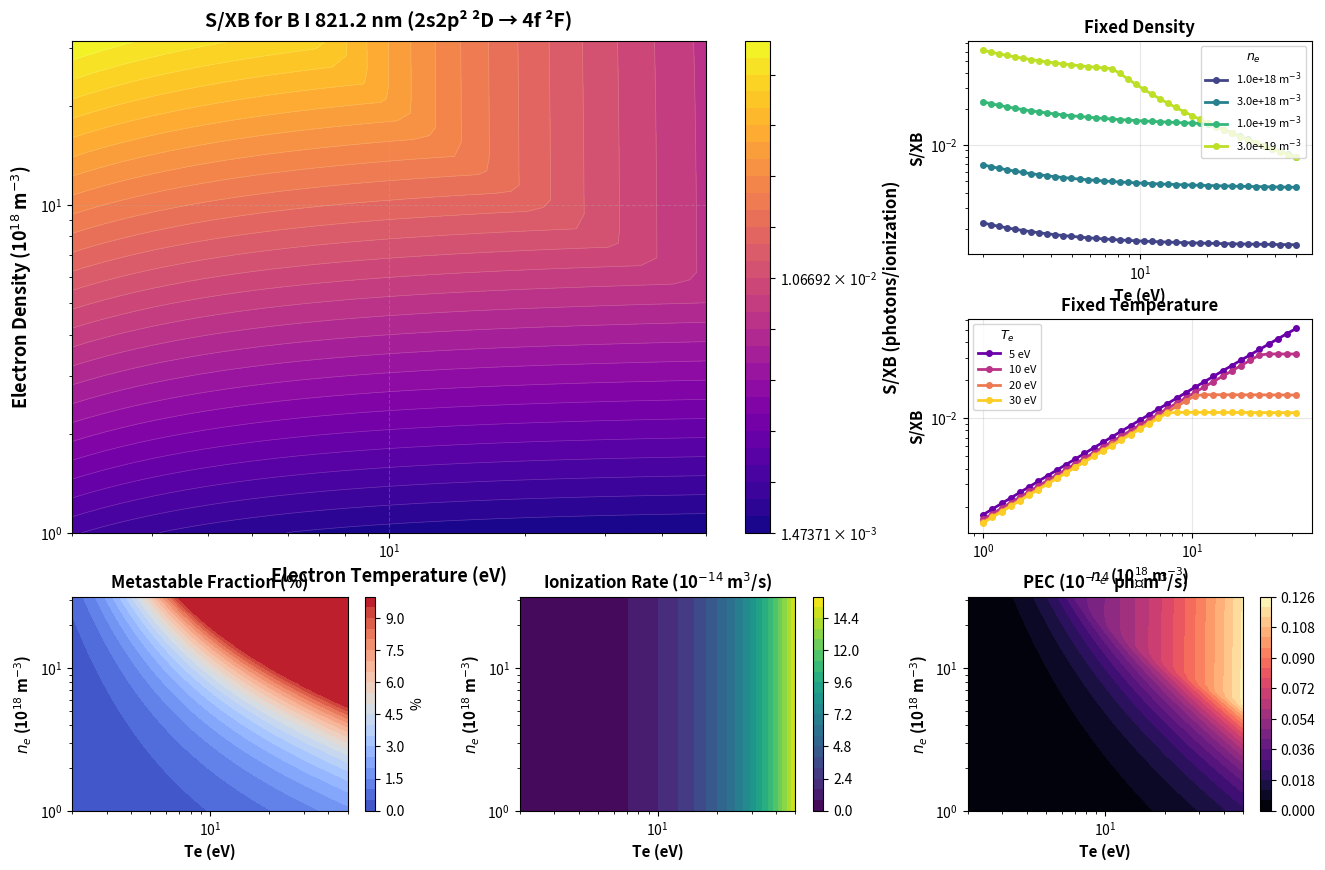

Recreate this plot in Python.
"""
Boron B I 821.2 nm S/XB Calculator - FIXED VERSION
Standalone implementation for 2s2p² ²D → 4f ²F transition
"""

import numpy as np
import matplotlib.pyplot as plt
from scipy.interpolate import RectBivariateSpline
from dataclasses import dataclass

@dataclass
class AtomicData:
    """Container for atomic data"""
    E_ion: float = 8.298  # B I ionization energy (eV)
    E_meta: float = 5.93  # Ground to 2s2p² ²D metastable (eV)
    E_4f: float = 1.51    # Metastable to 4f ²F (eV) - from paper: 60031-47857 cm⁻¹
    A_spontaneous: float = 1e7  # Einstein A coefficient (s⁻¹) - estimate
    wavelength: float = 821.2  # nm

class BoronCRModel:
    """
    Simplified Collisional-Radiative model for B I 821.2 nm line
    """

    def __init__(self):
        self.atomic = AtomicData()
        self.te_grid = None
        self.ne_grid = None
        self.sxb_grid = None

    def maxwell_rate_coefficient(self, E_threshold, Te, sigma_0=1e-20):
        """
        Calculate rate coefficient using simplified Maxwell-averaged cross section

        Parameters:
        -----------
        E_threshold : float
            Threshold energy (eV)
        Te : array
            Electron temperature (eV)
        sigma_0 : float
            Cross section scale (m²)

        Returns:
        --------
        rate : array
            Rate coefficient (m³/s)
        """
        # Avoid division by zero
        Te = np.maximum(Te, 0.1)

        # Thermal velocity
        v_th = np.sqrt(2 * 1.602e-19 * Te / 9.109e-31)  # m/s

        # Rate coefficient with Arrhenius form
        rate = sigma_0 * v_th * np.exp(-E_threshold / Te)

        return rate

    def ionization_rate(self, Te):
        """
        Ionization rate coefficient for B I → B II
        Uses fit similar to ADAS but simplified
        """
        E_ion = self.atomic.E_ion
        Te = np.maximum(Te, 0.1)

        # Simplified ionization rate
        A = 3e-14  # Fitting parameter (m³/s)
        S_ion = A * (Te / E_ion) * np.exp(-E_ion / Te)

        return S_ion

    def excitation_rate_ground_to_meta(self, Te, ne):
        """
        Excitation from ground state to metastable 2s2p² ²D
        """
        sigma_0 = 5e-21  # m²
        rate = self.maxwell_rate_coefficient(self.atomic.E_meta, Te, sigma_0)
        return rate

    def excitation_rate_meta_to_4f(self, Te):
        """
        Excitation from metastable 2s2p² ²D to 4f ²F
        """
        sigma_0 = 3e-21  # m²
        rate = self.maxwell_rate_coefficient(self.atomic.E_4f, Te, sigma_0)
        return rate

    def metastable_fraction(self, Te, ne):
        """
        Estimate fraction of atoms in metastable state
        """
        S_exc = self.excitation_rate_ground_to_meta(Te, ne)
        A_rad = 1e6  # s⁻¹

        # Collisional de-excitation
        g_ratio = 2.0 / 6.0
        S_deexc = S_exc * g_ratio * np.exp(self.atomic.E_meta / Te)

        # Metastable fraction
        f_meta = S_exc / (A_rad / ne + S_deexc)
        f_meta = np.clip(f_meta, 0, 0.1)

        return f_meta

    def photon_emissivity_coefficient(self, Te, ne):
        """
        Calculate PEC for 821.2 nm line (photons⋅m³/s)
        """
        f_meta = self.metastable_fraction(Te, ne)
        S_exc_4f = self.excitation_rate_meta_to_4f(Te)

        # Collisional quenching from 4f state
        A_coll_quench = ne * 1e-21 * np.sqrt(2 * 1.602e-19 * Te / 9.109e-31)

        # Effective branching including collisional losses
        eff_branching = self.atomic.A_spontaneous / (self.atomic.A_spontaneous + A_coll_quench)

        # Total PEC
        PEC = f_meta * S_exc_4f * eff_branching

        return PEC

    def calculate_sxb(self, Te, ne):
        """
        Calculate S/XB coefficient

        S/XB = PEC / S_ionization
        """
        PEC = self.photon_emissivity_coefficient(Te, ne)
        S_ion = self.ionization_rate(Te)
        S_ion = np.maximum(S_ion, 1e-20)

        sxb = PEC / S_ion

        return sxb

    def generate_sxb_table(self, te_range, ne_range):
        """
        Generate S/XB lookup table over Te, ne grid
        """
        Te_2d, Ne_2d = np.meshgrid(te_range, ne_range)

        sxb_grid = self.calculate_sxb(Te_2d, Ne_2d)

        self.te_grid = te_range
        self.ne_grid = ne_range
        self.sxb_grid = sxb_grid

        return te_range, ne_range, sxb_grid

    def interpolate_sxb(self, Te_query, ne_query):
        """
        Interpolate S/XB at arbitrary Te, ne points

        Parameters:
        -----------
        Te_query : float or array
            Electron temperature (eV)
        ne_query : float or array
            Electron density (m⁻³)

        Returns:
        --------
        sxb : float or array
            Interpolated S/XB value(s)
        """
        if self.sxb_grid is None:
            raise ValueError("Must call generate_sxb_table first")

        # Store original input type
        Te_scalar = np.isscalar(Te_query)
        ne_scalar = np.isscalar(ne_query)

        # Convert to arrays
        Te_query = np.atleast_1d(Te_query)
        ne_query = np.atleast_1d(ne_query)

        # Create interpolator
        interp = RectBivariateSpline(
            np.log10(self.ne_grid),
            np.log10(self.te_grid),
            self.sxb_grid,
            kx=3, ky=3
        )

        # Interpolate
        result = interp(np.log10(ne_query), np.log10(Te_query), grid=False)

        # Return scalar if inputs were scalar
        if Te_scalar and ne_scalar and result.size == 1:
            return float(result)

        return result


def plot_sxb_results(model, save_fig=True):
    """
    Create comprehensive plots of S/XB behavior
    """
    fig = plt.figure(figsize=(16, 10))
    gs = fig.add_gridspec(3, 3, hspace=0.3, wspace=0.3)

    Te_grid, Ne_grid = np.meshgrid(model.te_grid, model.ne_grid)

    # 1. Main contour plot
    ax1 = fig.add_subplot(gs[0:2, 0:2])

    levels = np.logspace(np.log10(np.nanmin(model.sxb_grid) + 1e-10),
                         np.log10(np.nanmax(model.sxb_grid)), 30)

    cs = ax1.contourf(Te_grid, Ne_grid / 1e18, model.sxb_grid,
                      levels=levels, cmap='plasma',
                      norm=plt.matplotlib.colors.LogNorm())
    ax1.contour(Te_grid, Ne_grid / 1e18, model.sxb_grid,
                levels=levels, colors='white', alpha=0.2, linewidths=0.5)

    ax1.set_xlabel('Electron Temperature (eV)', fontsize=13, fontweight='bold')
    ax1.set_ylabel('Electron Density (10$^{18}$ m$^{-3}$)', fontsize=13, fontweight='bold')
    ax1.set_title('S/XB for B I 821.2 nm (2s2p² ²D → 4f ²F)',
                  fontsize=14, fontweight='bold', pad=10)
    ax1.set_xscale('log')
    ax1.set_yscale('log')
    ax1.grid(True, alpha=0.3, linestyle='--')

    cbar = plt.colorbar(cs, ax=ax1)
    cbar.set_label('S/XB (photons/ionization)', fontsize=12, fontweight='bold')

    # 2. S/XB vs Te at different densities
    ax2 = fig.add_subplot(gs[0, 2])

    ne_samples = [1e18, 3e18, 1e19, 3e19]
    colors = plt.cm.viridis(np.linspace(0.2, 0.9, len(ne_samples)))

    for ne_val, color in zip(ne_samples, colors):
        idx = np.argmin(np.abs(model.ne_grid - ne_val))
        ax2.semilogy(model.te_grid, model.sxb_grid[idx, :], 'o-',
                     color=color, linewidth=2, markersize=4,
                     label=f'{ne_val:.1e} m$^{{-3}}$')

    ax2.set_xlabel('Te (eV)', fontsize=11, fontweight='bold')
    ax2.set_ylabel('S/XB', fontsize=11, fontweight='bold')
    ax2.set_title('Fixed Density', fontsize=12, fontweight='bold')
    ax2.set_xscale('log')
    ax2.legend(fontsize=8, title='$n_e$', title_fontsize=9)
    ax2.grid(True, alpha=0.3)

    # 3. S/XB vs ne at different temperatures
    ax3 = fig.add_subplot(gs[1, 2])

    te_samples = [5, 10, 20, 30]
    colors = plt.cm.plasma(np.linspace(0.2, 0.9, len(te_samples)))

    for te_val, color in zip(te_samples, colors):
        idx = np.argmin(np.abs(model.te_grid - te_val))
        ax3.loglog(model.ne_grid / 1e18, model.sxb_grid[:, idx], 'o-',
                   color=color, linewidth=2, markersize=4,
                   label=f'{te_val} eV')

    ax3.set_xlabel('$n_e$ (10$^{18}$ m$^{-3}$)', fontsize=11, fontweight='bold')
    ax3.set_ylabel('S/XB', fontsize=11, fontweight='bold')
    ax3.set_title('Fixed Temperature', fontsize=12, fontweight='bold')
    ax3.legend(fontsize=8, title='$T_e$', title_fontsize=9)
    ax3.grid(True, alpha=0.3)

    # 4. Metastable fraction
    ax4 = fig.add_subplot(gs[2, 0])

    f_meta = model.metastable_fraction(Te_grid, Ne_grid)
    cs4 = ax4.contourf(Te_grid, Ne_grid / 1e18, f_meta * 100,
                       levels=20, cmap='coolwarm')
    ax4.set_xlabel('Te (eV)', fontsize=11, fontweight='bold')
    ax4.set_ylabel('$n_e$ (10$^{18}$ m$^{-3}$)', fontsize=11, fontweight='bold')
    ax4.set_title('Metastable Fraction (%)', fontsize=12, fontweight='bold')
    ax4.set_xscale('log')
    ax4.set_yscale('log')
    plt.colorbar(cs4, ax=ax4, label='%')

    # 5. Ionization rate
    ax5 = fig.add_subplot(gs[2, 1])

    S_ion = model.ionization_rate(Te_grid)
    cs5 = ax5.contourf(Te_grid, Ne_grid / 1e18, S_ion * 1e14,
                       levels=20, cmap='viridis')
    ax5.set_xlabel('Te (eV)', fontsize=11, fontweight='bold')
    ax5.set_ylabel('$n_e$ (10$^{18}$ m$^{-3}$)', fontsize=11, fontweight='bold')
    ax5.set_title('Ionization Rate (10$^{-14}$ m$^3$/s)', fontsize=12, fontweight='bold')
    ax5.set_xscale('log')
    ax5.set_yscale('log')
    plt.colorbar(cs5, ax=ax5)

    # 6. PEC
    ax6 = fig.add_subplot(gs[2, 2])

    PEC = model.photon_emissivity_coefficient(Te_grid, Ne_grid)
    cs6 = ax6.contourf(Te_grid, Ne_grid / 1e18, PEC * 1e14,
                       levels=20, cmap='magma')
    ax6.set_xlabel('Te (eV)', fontsize=11, fontweight='bold')
    ax6.set_ylabel('$n_e$ (10$^{18}$ m$^{-3}$)', fontsize=11, fontweight='bold')
    ax6.set_title('PEC (10$^{-14}$ ph⋅m$^3$/s)', fontsize=12, fontweight='bold')
    ax6.set_xscale('log')
    ax6.set_yscale('log')
    plt.colorbar(cs6, ax=ax6)

    if save_fig:
        plt.savefig('boron_821nm_sxb_comprehensive.png', dpi=300, bbox_inches='tight')
        print("Saved: boron_821nm_sxb_comprehensive.png")

    plt.show()


def create_sxb_table_file(model, filename='boron_821nm_sxb_table.txt'):
    """
    Save S/XB table in format suitable for experimental analysis
    """
    with open(filename, 'w') as f:
        f.write("# S/XB Table for B I 821.2 nm (2s2p² ²D → 4f ²F)\n")
        f.write("# Generated by standalone CR model\n")
        f.write("# WARNING: Uses simplified atomic physics - validate with ADAS\n")
        f.write("#\n")
        f.write(f"# Te range: {model.te_grid[0]:.2f} - {model.te_grid[-1]:.2f} eV\n")
        f.write(f"# ne range: {model.ne_grid[0]:.2e} - {model.ne_grid[-1]:.2e} m^-3\n")
        f.write("#\n")
        f.write("# Format: Te(eV)  ne(m^-3)  S/XB(ph/ion)\n")
        f.write("#" + "="*60 + "\n")

        for i, te in enumerate(model.te_grid):
            for j, ne in enumerate(model.ne_grid):
                f.write(f"{te:8.3f}  {ne:12.5e}  {model.sxb_grid[j,i]:12.5e}\n")

    print(f"Saved: {filename}")


def example_analysis(model, Te_plasma=10.0, ne_plasma=5e18):
    """
    Example: analyze measured line intensity
    """
    print("\n" + "="*70)
    print("EXAMPLE: Estimating ionization from line intensity measurement")
    print("="*70)

    # Get S/XB at plasma conditions
    sxb = model.interpolate_sxb(Te_plasma, ne_plasma)

    print(f"\nPlasma conditions:")
    print(f"  Te = {Te_plasma} eV")
    print(f"  ne = {ne_plasma:.2e} m^-3")
    print(f"\nS/XB = {sxb:.3e} photons/ionization")

    # Example measurement
    measured_brightness = 1e15  # photons/s/m²/sr
    chord_length = 0.05  # m

    # Volume emission rate
    volume_emission = 4 * np.pi * measured_brightness / chord_length
    print(f"\nMeasured brightness: {measured_brightness:.2e} ph/s/m²/sr")
    print(f"Chord length: {chord_length} m")
    print(f"Volume emission: {volume_emission:.2e} ph/m³/s")

    # Ionization rate
    S_ion_ne = volume_emission / sxb
    S_ion_local = S_ion_ne / ne_plasma

    print(f"\nIonization source:")
    print(f"  S_ion × ne = {S_ion_ne:.2e} ionizations/m³/s")
    print(f"  S_ion = {S_ion_local:.2e} m³/s")

    # Particle balance estimate
    ion_flux = S_ion_ne * chord_length
    print(f"  Integrated ion flux: {ion_flux:.2e} ions/m²/s")


# ============================================================================
# MAIN EXECUTION
# ============================================================================

if __name__ == "__main__":

    print("="*70)
    print(" Boron B I 821.2 nm S/XB Calculator")
    print(" Standalone CR Model (No external dependencies)")
    print("="*70)
    print()
    print("Transition: 2s2p² ²D → 4f ²F")
    print("Reference: Edlén et al., JOSA 60, 889 (1970)")
    print()

    # Initialize model
    model = BoronCRModel()

    # Define grid
    te_range = np.logspace(np.log10(2), np.log10(50), 40)
    ne_range = np.logspace(18, 19.5, 35)

    print(f"Computing S/XB over grid:")
    print(f"  Te: {te_range[0]:.1f} - {te_range[-1]:.1f} eV ({len(te_range)} points)")
    print(f"  ne: {ne_range[0]:.2e} - {ne_range[-1]:.2e} m^-3 ({len(ne_range)} points)")
    print()

    # Generate S/XB table
    te_grid, ne_grid, sxb_grid = model.generate_sxb_table(te_range, ne_range)

    print("S/XB calculation complete!")
    print()
    print("Sample values:")
    print("-"*70)
    print(f"{'Te (eV)':>8} {'ne (m^-3)':>12} {'S/XB':>12} {'f_meta (%)':>12}")
    print("-"*70)

    for te_val in [5, 10, 20]:
        for ne_val in [1e18, 5e18, 1e19]:
            sxb = model.interpolate_sxb(te_val, ne_val)  # FIXED: No [0]
            f_meta = model.metastable_fraction(te_val, ne_val) * 100
            print(f"{te_val:8.1f} {ne_val:12.2e} {sxb:12.3e} {f_meta:12.2f}")

    print()

    # Create plots
    print("Generating comprehensive plots...")
    plot_sxb_results(model, save_fig=True)

    # Save table
    create_sxb_table_file(model)

    # Example analysis
    example_analysis(model, Te_plasma=10.0, ne_plasma=5e18)

    print("\n" + "="*70)
    print("IMPORTANT CAVEATS:")
    print("="*70)
    print("""
1. This model uses SIMPLIFIED atomic physics:
   - Approximate cross sections
   - Simplified metastable kinetics
   - Estimated Einstein A coefficient
   
2. For QUANTITATIVE work, you MUST:
   - Obtain proper ADAS atomic data
   - Use detailed CR model with all relevant states
   - Cross-calibrate with 249 nm doublet
   
3. Uncertainties in this model: ~factor of 2-5

4. To improve accuracy:
   - Measure I(821nm)/I(249nm) ratio in your plasma
   - Use well-known S/XB for 249 nm to calibrate
   - Contact ADAS team for metastable-resolved data
    """)

    print("\nADAS Contact: https://open.adas.ac.uk/contact")
    print("="*70)
